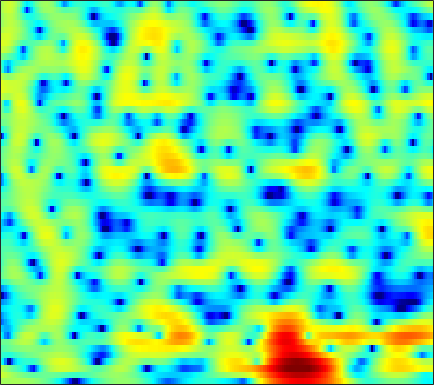

Data behind this chart, as committed beside it:
1.4982, 1.5105, 1.5333, 1.5636, 1.581, 1.5969, 1.6097, 1.6108, 1.5976, 1.5606, 1.4951, 1.4312, 1.3078, 1.1555, 1.0119, 0.79852, 0.53059, 0.30429, -0.038485, -0.43473, -0.88617, -1.2758, -1.8669, -2.5473
3.319, 3.049, 2.671, 2.273, 1.964, 1.542, 1.107, 0.7798, 0.3429, -0.08171, -0.4793, -0.7474, -1.054, -1.281, -1.395, -1.463, -1.447, -1.387, -1.273, -1.142, -1.028, -0.9614, -0.9133, -0.9268
2.657, 1.94, 1.006, 0.1447, -0.4239, -1.082, -1.662, -2.09, -2.739, -3.558, -4.695, -5.851, -8.001, -11.23, -14.58, -16.44, -11.59, -8.321, -5.11, -2.783, -1.03, 0.01309, 1.109, 1.954
-3.93, -6.331, -11, -20.68, -26.13, -13.64, -9.135, -7.187, -5.518, -4.519, -3.961, -3.774, -3.688, -3.675, -3.593, -3.286, -2.675, -2.048, -1.063, -0.03537, 0.9443, 1.617, 2.383, 3.015
-3.175, -3.583, -4.011, -4.221, -4.211, -3.954, -3.5, -3.103, -2.57, -2.056, -1.629, -1.356, -1.05, -0.7845, -0.5979, -0.3406, -0.06731, 0.1537, 0.4667, 0.7848, 1.113, 1.354, 1.654, 1.918
-2.384, -2.056, -1.698, -1.363, -1.128, -0.8167, -0.5124, -0.2796, -0.0004676, 0.2326, 0.4203, 0.5286, 0.5801, 0.5373, 0.4578, 0.3007, 0.09762, -0.0523, -0.2154, -0.3147, -0.3041, -0.2145, -0.01156, 0.2683
-1.012, -1.014, -0.9781, -0.7638, -0.4715, 0.05035, 0.6558, 1.119, 1.687, 2.138, 2.419, 2.511, 2.452, 2.138, 1.706, 0.8178, -0.4909, -1.793, -4.032, -6.584, -7.859, -6.905, -4.51, -2.404
-5.003, -7.254, -10.9, -12.61, -10.25, -6.309, -3.291, -1.574, 0.2158, 1.526, 2.419, 2.856, 3.164, 3.169, 2.963, 2.418, 1.51, 0.6272, -0.7163, -1.954, -2.46, -2.156, -1.08, 0.06361
-7.638, -8.506, -9.352, -9.332, -8.624, -7.08, -5.296, -4.055, -2.586, -1.366, -0.3791, 0.2144, 0.8115, 1.241, 1.456, 1.635, 1.724, 1.75, 1.761, 1.786, 1.842, 1.905, 1.998, 2.056
-12.91, -11.36, -9.603, -8.103, -7.136, -5.977, -4.961, -4.287, -3.517, -2.93, -2.424, -2.075, -1.636, -1.189, -0.8099, -0.2376, 0.3753, 0.8429, 1.441, 1.989, 2.45, 2.727, 2.989, 3.122
-10.91, -9.713, -8.155, -6.831, -6.047, -5.238, -4.707, -4.477, -4.402, -4.695, -5.361, -6.086, -7.149, -7.732, -7.378, -5.741, -3.571, -2.011, -0.217, 1.229, 2.373, 3.033, 3.683, 4.082
-7.222, -6.974, -6.525, -5.973, -5.586, -5.108, -4.812, -4.756, -4.917, -5.42, -6.411, -7.564, -9.702, -11.86, -11.77, -8.759, -5.415, -3.323, -1.084, 0.6559, 1.981, 2.759, 3.54, 4.057
-10.8, -10.38, -9.406, -8.273, -7.441, -6.412, -5.56, -5.043, -4.553, -4.225, -4.03, -3.925, -3.757, -3.458, -3.077, -2.37, -1.475, -0.7394, 0.2438, 1.155, 1.955, 2.461, 3.005, 3.389
-29.07, -20.28, -14.49, -10.97, -9.042, -7.068, -5.575, -4.676, -3.719, -2.986, -2.402, -2.028, -1.584, -1.166, -0.8445, -0.401, 0.06665, 0.4403, 0.943, 1.439, 1.904, 2.22, 2.576, 2.844
-10.72, -9.972, -8.545, -6.949, -5.822, -4.474, -3.375, -2.698, -1.946, -1.373, -0.9604, -0.7295, -0.507, -0.352, -0.2617, -0.1369, 0.01577, 0.1721, 0.4457, 0.7865, 1.191, 1.515, 1.93, 2.281
-3.929, -3.439, -2.705, -1.969, -1.431, -0.7994, -0.2612, 0.03711, 0.2869, 0.375, 0.3052, 0.1425, -0.1995, -0.666, -1.085, -1.679, -2.224, -2.518, -2.581, -2.151, -1.317, -0.5511, 0.4899, 1.408
-1.409, -0.7476, 0.04969, 0.7231, 1.13, 1.499, 1.681, 1.696, 1.502, 1.081, 0.4444, -0.1821, -1.221, -2.496, -3.648, -5.569, -8.247, -11.18, -16.62, -13.74, -7.759, -4.673, -1.708, 0.3762
-2.396, -1.21, -0.008038, 0.8462, 1.274, 1.573, 1.548, 1.337, 0.7838, -0.129, -1.408, -2.584, -4.428, -6.429, -7.801, -9.15, -9.787, -9.922, -9.457, -7.85, -5.397, -3.451, -1.118, 0.7643
-3.01, -1.877, -0.7416, 0.01208, 0.3451, 0.5303, 0.3929, 0.05851, -0.6726, -1.794, -3.414, -5.068, -8.099, -12.9, -19.44, -22.36, -13.26, -9.805, -6.694, -4.324, -2.333, -1.026, 0.5096, 1.791
-2.311, -1.85, -1.346, -1.012, -0.8939, -0.9117, -1.105, -1.387, -1.938, -2.648, -3.506, -4.224, -5.197, -6.017, -6.351, -6.215, -5.399, -4.482, -3.104, -1.732, -0.4644, 0.3973, 1.39, 2.203
-2.28, -2.144, -2.024, -2.004, -2.061, -2.269, -2.591, -2.885, -3.327, -3.749, -4.055, -4.156, -4.1, -3.799, -3.422, -2.752, -1.96, -1.308, -0.4134, 0.437, 1.206, 1.702, 2.247, 2.634
-3.071, -2.893, -2.756, -2.791, -2.928, -3.32, -4.02, -4.708, -5.828, -7.031, -7.76, -7.6, -6.4, -4.649, -3.316, -1.676, -0.2608, 0.6364, 1.647, 2.445, 3.029, 3.322, 3.526, 3.512
-5.473, -4.743, -4.121, -3.84, -3.865, -4.158, -4.892, -5.805, -7.753, -11.23, -17.97, -18.75, -10.43, -5.522, -3.002, -0.5274, 1.285, 2.333, 3.38, 4.089, 4.503, 4.628, 4.541, 4.161
-7.914, -7.347, -6.968, -6.775, -6.64, -6.387, -5.993, -5.756, -5.509, -5.25, -4.789, -4.149, -2.874, -1.348, -0.2068, 1.17, 2.29, 2.951, 3.582, 3.953, 4.076, 4.018, 3.748, 3.249
-7.789, -8.893, -11.09, -14.05, -15.18, -12.66, -9.064, -6.885, -4.657, -2.941, -1.561, -0.6662, 0.391, 1.311, 1.896, 2.523, 2.953, 3.126, 3.172, 3.013, 2.67, 2.335, 1.838, 1.348
-4.827, -5.925, -7.78, -9.643, -10.15, -8.623, -5.918, -4.053, -1.95, -0.288, 1.026, 1.811, 2.635, 3.209, 3.49, 3.639, 3.527, 3.257, 2.627, 1.662, 0.3745, -0.7778, -2.368, -3.513
-2.047, -2.234, -2.406, -2.407, -2.209, -1.678, -0.8939, -0.2055, 0.7292, 1.608, 2.358, 2.816, 3.263, 3.504, 3.538, 3.37, 2.921, 2.382, 1.327, -0.201, -2.377, -4.66, -9.298, -18.59
-1.892, -1.692, -1.386, -1.021, -0.7005, -0.2033, 0.3303, 0.7543, 1.308, 1.812, 2.233, 2.477, 2.682, 2.738, 2.663, 2.405, 1.946, 1.458, 0.6143, -0.451, -1.716, -2.731, -4.013, -4.881
-2.923, -2.543, -1.986, -1.371, -0.8972, -0.2678, 0.3439, 0.7694, 1.28, 1.702, 2.027, 2.197, 2.324, 2.329, 2.249, 2.029, 1.681, 1.341, 0.7865, 0.1415, -0.557, -1.081, -1.727, -2.253
-5.118, -4.534, -3.543, -2.447, -1.625, -0.6164, 0.2683, 0.8251, 1.43, 1.882, 2.189, 2.335, 2.427, 2.412, 2.342, 2.168, 1.908, 1.656, 1.243, 0.7398, 0.1549, -0.3272, -1.008, -1.701
-11.44, -9.455, -6.35, -3.719, -2.13, -0.4428, 0.794, 1.485, 2.128, 2.506, 2.671, 2.688, 2.613, 2.485, 2.379, 2.247, 2.11, 1.978, 1.727, 1.337, 0.7599, 0.1756, -0.8251, -2.086
-11.77, -8.927, -5.038, -2.077, -0.3866, 1.281, 2.405, 2.93, 3.262, 3.197, 2.788, 2.297, 1.518, 0.8229, 0.5237, 0.5563, 0.9611, 1.337, 1.726, 1.842, 1.583, 1.093, -0.03014, -1.84
-2.619, -1.664, -0.285, 1.033, 1.903, 2.774, 3.302, 3.438, 3.228, 2.506, 1.161, -0.3726, -3.438, -8.344, -12.47, -8.833, -4.138, -1.88, 0.04384, 1.132, 1.596, 1.608, 1.194, 0.3512
-1.361, -0.55, 0.4171, 1.246, 1.739, 2.204, 2.399, 2.349, 1.965, 1.197, -0.001153, -1.195, -3.145, -5.09, -5.941, -5.483, -3.923, -2.676, -1.268, -0.2349, 0.454, 0.7656, 0.9341, 0.8832
-1.312, -0.6672, 0.1081, 0.7745, 1.18, 1.585, 1.776, 1.758, 1.525, 1.048, 0.3552, -0.2626, -1.131, -1.919, -2.352, -2.634, -2.559, -2.295, -1.739, -1.078, -0.4363, -0.02753, 0.4052, 0.6666
-1.624, -1.109, -0.3322, 0.462, 1.025, 1.636, 2.042, 2.184, 2.145, 1.821, 1.215, 0.5838, -0.4683, -1.733, -2.743, -3.977, -4.641, -4.544, -3.704, -2.466, -1.256, -0.4821, 0.3119, 0.8287
-5.03, -4.316, -2.596, -0.7313, 0.4891, 1.788, 2.682, 3.106, 3.318, 3.142, 2.559, 1.82, 0.3691, -1.79, -4.104, -9.028, -21.62, -17.16, -7.995, -3.928, -1.504, -0.2855, 0.7835, 1.391
-22.24, -13.39, -6.497, -2.675, -0.7178, 1.143, 2.397, 3.009, 3.447, 3.499, 3.181, 2.706, 1.754, 0.4651, -0.6774, -2.213, -3.226, -3.29, -2.551, -1.45, -0.4572, 0.1084, 0.5934, 0.7535
-4.283, -3.825, -2.656, -1.248, -0.2299, 0.9303, 1.849, 2.344, 2.788, 2.967, 2.903, 2.716, 2.3, 1.757, 1.3, 0.722, 0.2524, 0.009306, -0.1852, -0.2894, -0.3921, -0.5186, -0.8063, -1.278
-0.937, -0.7597, -0.3659, 0.1739, 0.6316, 1.268, 1.854, 2.22, 2.591, 2.794, 2.814, 2.719, 2.467, 2.091, 1.761, 1.282, 0.7878, 0.4169, -0.0526, -0.5131, -1.028, -1.469, -2.221, -3.179
0.1726, 0.002641, -0.04547, 0.2099, 0.5738, 1.245, 1.937, 2.418, 2.899, 3.164, 3.205, 3.085, 2.747, 2.234, 1.764, 1.068, 0.3565, -0.1427, -0.7395, -1.267, -1.756, -2.163, -2.837, -3.758
-0.2805, -1.843, -3.595, -3.412, -1.976, 0.1741, 1.961, 2.953, 3.827, 4.248, 4.259, 4.015, 3.36, 2.37, 1.423, -0.037, -1.535, -2.49, -3.277, -3.418, -3.133, -2.882, -2.642, -2.685
0.3751, -2.352, -6.921, -6.589, -3.199, 0.3283, 2.593, 3.671, 4.538, 4.842, 4.628, 4.146, 3.055, 1.405, -0.2738, -3.262, -7.686, -12.78, -18.08, -11.19, -7.179, -5.308, -3.67, -2.632
3.312, 2.638, 2.002, 1.858, 2.083, 2.622, 3.17, 3.478, 3.659, 3.508, 2.987, 2.333, 1.106, -0.5804, -2.169, -4.697, -7.508, -9.419, -10.83, -10.44, -9.068, -7.905, -6.493, -5.263
4.403, 4.093, 3.754, 3.536, 3.455, 3.402, 3.364, 3.314, 3.122, 2.741, 2.126, 1.48, 0.3487, -1.124, -2.438, -4.481, -6.784, -8.636, -11.02, -12.61, -12.5, -11.37, -9.441, -7.822
4.372, 4.041, 3.665, 3.406, 3.284, 3.219, 3.216, 3.194, 3.098, 2.869, 2.449, 1.984, 1.111, -0.06028, -1.162, -3.014, -5.45, -7.818, -12.28, -19.5, -18.11, -13.35, -9.574, -7.408
2.519, 1.774, 0.9396, 0.5286, 0.5684, 0.9943, 1.586, 1.999, 2.444, 2.697, 2.732, 2.615, 2.27, 1.709, 1.129, 0.1597, -0.9944, -1.95, -3.156, -3.976, -4.172, -3.918, -3.296, -2.712
-2.029, -4.383, -8.688, -11.57, -9.033, -5.223, -2.683, -1.374, -0.1782, 0.5904, 1.086, 1.328, 1.535, 1.604, 1.578, 1.465, 1.27, 1.094, 0.8705, 0.7054, 0.6361, 0.6427, 0.7023, 0.7543
-2.839, -4.547, -7.042, -8.348, -7.735, -5.952, -4.473, -3.701, -3.04, -2.601, -2.161, -1.766, -1.139, -0.4674, 0.02916, 0.6135, 1.07, 1.348, 1.622, 1.794, 1.905, 1.952, 1.952, 1.905
0.3741, -0.1301, -0.8619, -1.533, -1.962, -2.528, -3.276, -4.062, -5.506, -7.166, -8.022, -7.355, -5.323, -3.188, -1.842, -0.4282, 0.624, 1.225, 1.816, 2.212, 2.431, 2.493, 2.445, 2.263
3.297, 3.109, 2.689, 2.081, 1.487, 0.4128, -1.059, -2.58, -5.408, -9.842, -14.88, -12.31, -7.229, -3.983, -2.326, -0.7408, 0.3755, 0.9876, 1.598, 2.037, 2.29, 2.351, 2.248, 1.861
4.022, 4.029, 3.869, 3.501, 3.077, 2.314, 1.322, 0.4523, -0.8031, -1.966, -2.739, -2.933, -2.783, -2.383, -2.096, -1.797, -1.559, -1.375, -1.045, -0.6179, -0.1432, 0.1552, 0.3556, 0.2133
3.192, 3.451, 3.615, 3.566, 3.393, 3.008, 2.452, 1.958, 1.207, 0.4261, -0.3656, -0.9567, -1.77, -2.707, -3.545, -4.915, -6.524, -7.571, -7.879, -6.601, -4.699, -3.408, -2.104, -1.274
1.926, 2.47, 2.949, 3.172, 3.186, 3.011, 2.645, 2.252, 1.609, 0.8356, -0.04909, -0.7973, -1.933, -3.342, -4.668, -7.051, -10.71, -15.18, -19.7, -12.14, -7.456, -5.157, -3.011, -1.563
0.8323, 1.567, 2.251, 2.621, 2.708, 2.583, 2.215, 1.79, 1.072, 0.2092, -0.7332, -1.462, -2.431, -3.365, -4.056, -4.944, -5.724, -6.085, -5.972, -5.131, -3.862, -2.864, -1.66, -0.6846
0.741, 1.506, 2.22, 2.586, 2.635, 2.414, 1.857, 1.236, 0.1277, -1.228, -2.703, -3.719, -4.664, -4.911, -4.706, -4.161, -3.518, -3.006, -2.325, -1.618, -0.9345, -0.4649, 0.0704, 0.4714
1.52, 2.238, 2.899, 3.216, 3.218, 2.887, 2.136, 1.264, -0.3965, -2.804, -6.362, -10.3, -16.5, -11.84, -8.079, -4.856, -2.751, -1.605, -0.4695, 0.3404, 0.8892, 1.145, 1.284, 1.189
1.584, 2.304, 2.997, 3.37, 3.428, 3.187, 2.571, 1.839, 0.4891, -1.31, -3.512, -5.199, -6.572, -5.969, -4.693, -2.89, -1.372, -0.4781, 0.4431, 1.055, 1.386, 1.443, 1.24, 0.6851
